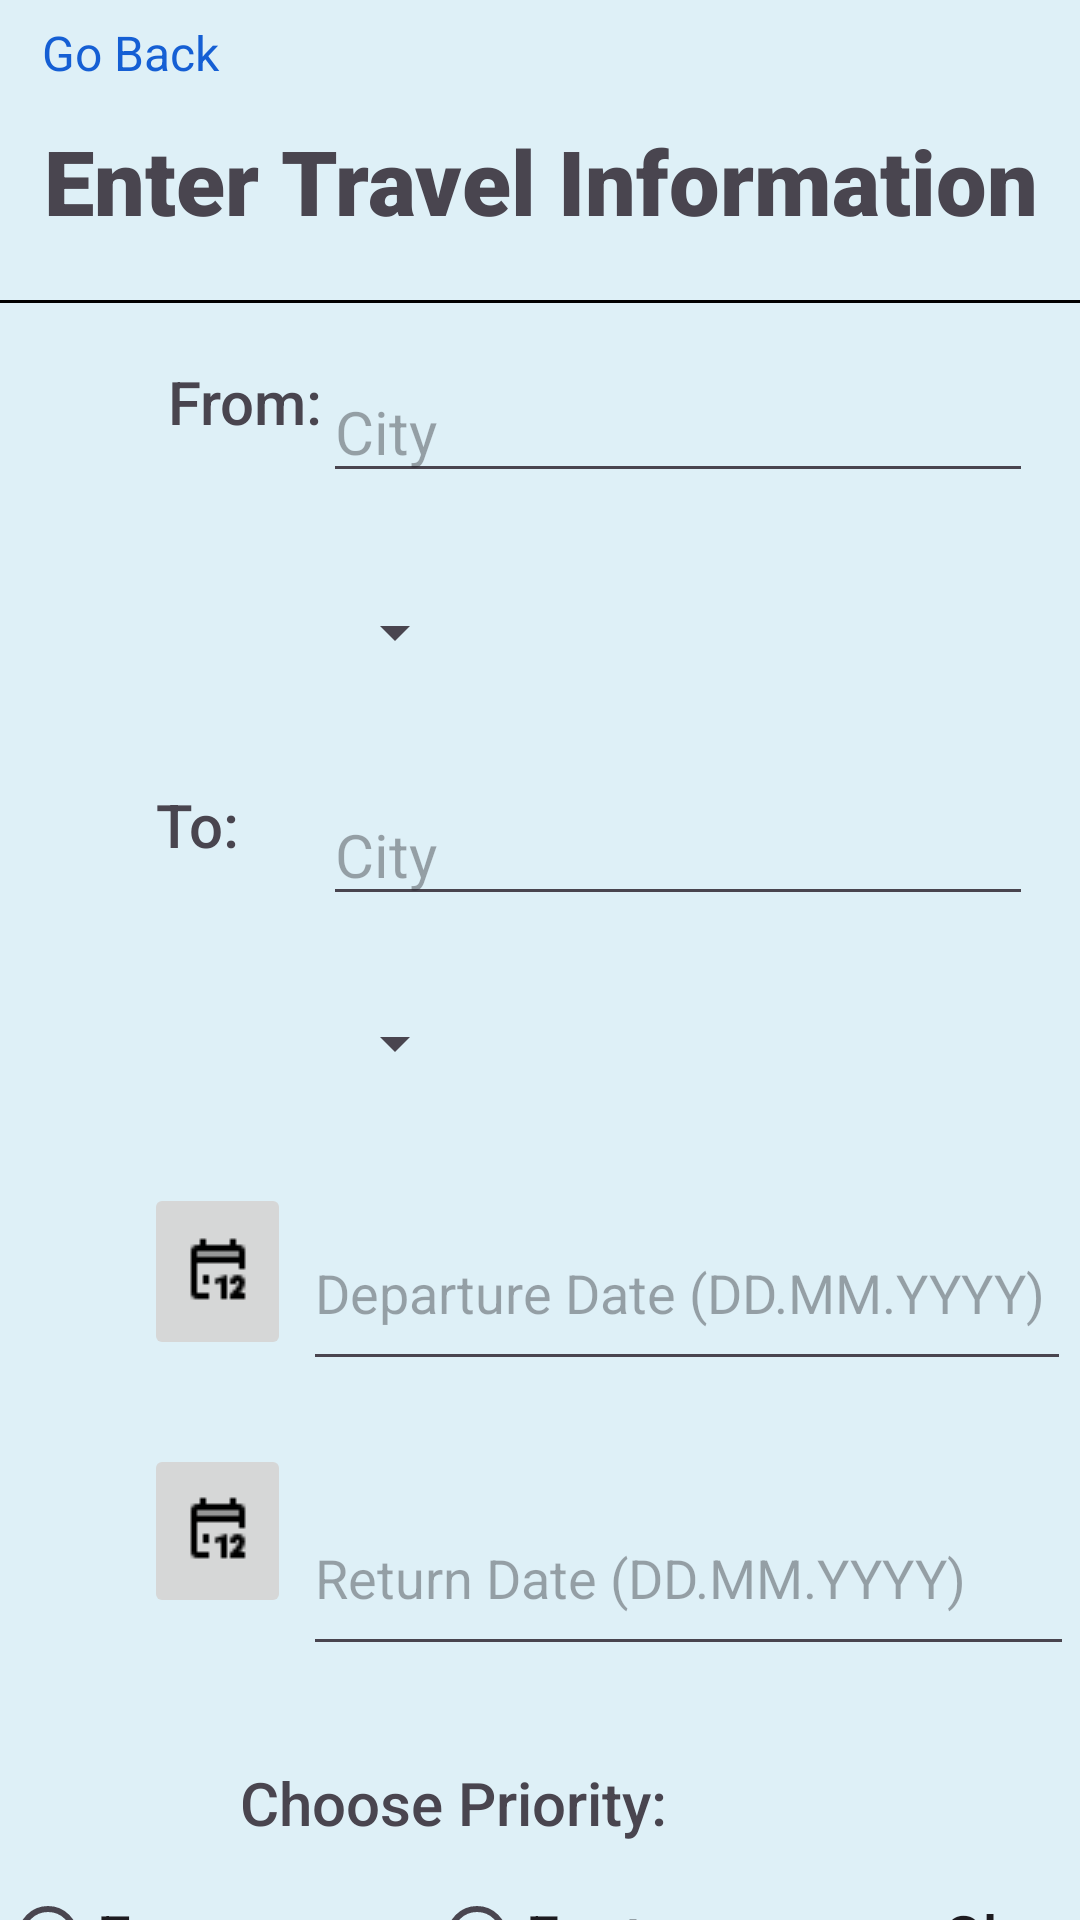

Write the Android layout XML for this screen, with the resource values it uses.
<!-- AndroidManifest.xml: application theme Theme.M3_01_08_Reiseplaner -->
<!-- res/layout/activity_search_travel.xml -->
<?xml version="1.0" encoding="utf-8"?>
<androidx.constraintlayout.widget.ConstraintLayout xmlns:android="http://schemas.android.com/apk/res/android"
    xmlns:app="http://schemas.android.com/apk/res-auto"
    xmlns:tools="http://schemas.android.com/tools"
    android:layout_width="match_parent"
    android:layout_height="match_parent"
    android:background="#DEF0F7"
    tools:context=".SearchTravelActivity">

    <TextView
        android:id="@+id/signInGoback"
        android:layout_width="113dp"
        android:layout_height="35dp"
        android:layout_marginStart="10dp"
        android:clickable="true"
        android:drawableLeft="@drawable/goback_icon"
        android:drawableTint="#155FD4"
        android:gravity="center"
        android:onClick="onGoBackButtonPress"
        android:text=" Go Back"
        android:textAlignment="textStart"
        android:textColor="#155FD4"
        android:textSize="16sp"
        app:layout_constraintStart_toStartOf="parent"
        app:layout_constraintTop_toTopOf="parent" />

    <EditText
        android:id="@+id/travelDestinationText"
        android:layout_width="wrap_content"
        android:layout_height="wrap_content"
        android:layout_marginStart="28dp"
        android:layout_marginTop="24dp"
        android:ems="10"
        android:hint="City"
        android:inputType="text"
        android:textSize="20sp"
        app:layout_constraintStart_toEndOf="@+id/textView16"
        app:layout_constraintTop_toBottomOf="@+id/depatureSpinner" />

    <TextView
        android:id="@+id/textView16"
        android:layout_width="wrap_content"
        android:layout_height="wrap_content"
        android:layout_marginStart="52dp"
        android:layout_marginTop="24dp"
        android:fontFamily="sans-serif-medium"
        android:text="To:"
        android:textSize="20sp"
        app:layout_constraintStart_toStartOf="parent"
        app:layout_constraintTop_toBottomOf="@+id/depatureSpinner" />

    <RadioGroup
        android:id="@+id/radioGroup"
        android:layout_width="wrap_content"
        android:layout_height="59dp"
        android:orientation="horizontal"
        app:layout_constraintEnd_toEndOf="parent"
        app:layout_constraintStart_toStartOf="parent"
        app:layout_constraintTop_toBottomOf="@+id/textView15">

        <RadioButton
            android:id="@+id/ecoRadioButton"
            android:layout_width="143dp"
            android:layout_height="wrap_content"
            android:fontFamily="sans-serif-medium"
            android:text="Eco"
            android:textAlignment="textStart"
            android:textSize="20sp" />

        <RadioButton
            android:id="@+id/fastRadioButton"
            android:layout_width="139dp"
            android:layout_height="wrap_content"
            android:fontFamily="sans-serif-medium"
            android:text="Fast"
            android:textAlignment="textStart"
            android:textSize="20sp" />

        <RadioButton
            android:id="@+id/cheapRadioButton"
            android:layout_width="115dp"
            android:layout_height="wrap_content"
            android:layout_weight="1"
            android:fontFamily="sans-serif-medium"
            android:text="Cheap"
            android:textSize="20sp" />
    </RadioGroup>

    <TextView
        android:id="@+id/textView6"
        android:layout_width="358dp"
        android:layout_height="wrap_content"
        android:layout_marginTop="40dp"
        android:fontFamily="sans-serif-black"
        android:text="Enter Travel Information"
        android:textAlignment="center"
        android:textSize="30sp"
        app:layout_constraintEnd_toEndOf="parent"
        app:layout_constraintStart_toStartOf="parent"
        app:layout_constraintTop_toTopOf="parent" />

    <View
        android:id="@+id/divider3"
        android:layout_width="380dp"
        android:layout_height="1dp"
        android:layout_marginTop="100dp"
        android:background="@color/black"
        android:backgroundTint="#000000"
        app:layout_constraintEnd_toEndOf="parent"
        app:layout_constraintStart_toStartOf="parent"
        app:layout_constraintTop_toTopOf="parent" />

    <TextView
        android:id="@+id/textView11"
        android:layout_width="wrap_content"
        android:layout_height="wrap_content"
        android:layout_marginStart="56dp"
        android:layout_marginTop="40dp"
        android:fontFamily="sans-serif-medium"
        android:text="From:"
        android:textSize="20sp"
        app:layout_constraintStart_toStartOf="parent"
        app:layout_constraintTop_toBottomOf="@+id/textView6" />

    <EditText
        android:id="@+id/depatureCityText"
        android:layout_width="wrap_content"
        android:layout_height="wrap_content"
        android:ems="10"
        android:hint="City"
        android:inputType="text"
        android:textSize="20sp"
        app:layout_constraintStart_toEndOf="@+id/textView11"
        app:layout_constraintTop_toTopOf="@+id/textView11" />

    <Spinner
        android:id="@+id/depatureSpinner"
        android:layout_width="wrap_content"
        android:layout_height="53dp"
        android:layout_marginTop="20dp"
        app:layout_constraintStart_toEndOf="@+id/textView11"
        app:layout_constraintTop_toBottomOf="@+id/depatureCityText" />

    <EditText
        android:id="@+id/departureDateText"
        android:layout_width="256dp"
        android:layout_height="62dp"
        android:layout_marginStart="4dp"
        android:layout_marginTop="4dp"
        android:ems="10"
        android:hint="Departure Date (DD.MM.YYYY)"
        android:inputType="date"
        app:layout_constraintStart_toEndOf="@+id/departureDateButton"
        app:layout_constraintTop_toTopOf="@+id/departureDateButton" />

    <Spinner
        android:id="@+id/travelDestinationSpinner"
        android:layout_width="wrap_content"
        android:layout_height="53dp"
        android:layout_marginTop="16dp"
        app:layout_constraintEnd_toEndOf="@+id/travelDestinationText"
        app:layout_constraintHorizontal_bias="0.0"
        app:layout_constraintStart_toStartOf="@+id/travelDestinationText"
        app:layout_constraintTop_toBottomOf="@+id/travelDestinationText" />

    <ImageButton
        android:id="@+id/departureDateButton"
        android:layout_width="49dp"
        android:layout_height="59dp"
        android:layout_marginStart="48dp"
        android:layout_marginTop="20dp"
        android:contentDescription="departureDateButton"
        android:onClick="onDepartureDateButtonPress"
        app:layout_constraintStart_toStartOf="parent"
        app:layout_constraintTop_toBottomOf="@+id/travelDestinationSpinner"
        app:srcCompat="@drawable/calender_icon" />

    <ImageButton
        android:id="@+id/returnDateButton"
        android:layout_width="49dp"
        android:layout_height="58dp"
        android:layout_marginStart="48dp"
        android:layout_marginTop="28dp"
        android:contentDescription="returnDateButton"
        android:onClick="onReturnDateButtonPress"
        app:layout_constraintStart_toStartOf="parent"
        app:layout_constraintTop_toBottomOf="@+id/departureDateButton"
        app:srcCompat="@drawable/calender_icon" />

    <EditText
        android:id="@+id/returnDateText"
        android:layout_width="257dp"
        android:layout_height="62dp"
        android:layout_marginStart="4dp"
        android:layout_marginTop="12dp"
        android:ems="10"
        android:hint="Return Date (DD.MM.YYYY)"
        android:inputType="text"
        app:layout_constraintStart_toEndOf="@+id/returnDateButton"
        app:layout_constraintTop_toTopOf="@+id/returnDateButton" />

    <TextView
        android:id="@+id/textView15"
        android:layout_width="wrap_content"
        android:layout_height="34dp"
        android:layout_marginStart="80dp"
        android:layout_marginTop="32dp"
        android:fontFamily="sans-serif-medium"
        android:text="Choose Priority:"
        android:textSize="20sp"
        app:layout_constraintStart_toStartOf="parent"
        app:layout_constraintTop_toBottomOf="@+id/returnDateText" />

    <Button
        android:id="@+id/button"
        android:layout_width="274dp"
        android:layout_height="125dp"
        android:layout_marginTop="24dp"
        android:backgroundTint="#094AB1"
        android:fontFamily="sans-serif-medium"
        android:onClick="onTravelSearchButtonPress"
        android:text="Search for Travel"
        android:textAlignment="center"
        android:textSize="24sp"
        app:layout_constraintEnd_toEndOf="parent"
        app:layout_constraintStart_toStartOf="parent"
        app:layout_constraintTop_toBottomOf="@+id/radioGroup" />

</androidx.constraintlayout.widget.ConstraintLayout>
<!-- resources referenced by this layout -->
<resources>
  <!-- drawable calender_icon: png bitmap (drawable, 261 bytes) -->
  <style name="Theme.M3_01_08_Reiseplaner" parent="Base.Theme.M3_01_08_Reiseplaner" />
  <style name="Base.Theme.M3_01_08_Reiseplaner" parent="Theme.Material3.DayNight.NoActionBar">
          
          
      </style>
  <!-- not gathered from this repository: default colours our renderer supplied (Android Studio template values) -->
  <color name="black">#FF000000</color>
</resources>
